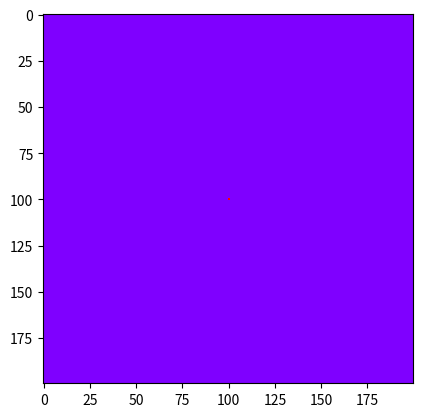

Generate this figure with matplotlib:
# -*- coding: utf-8 -*-
"""
Created on Tue Jan 22 16:51:30 2019

[redacted]
"""

import matplotlib.pyplot as plt
import numpy as np
import matplotlib.animation as animation

choice = np.array([0,0,0,0,0,0,0,0,0,0,0,0,0,0,1])

C = np.array([[0,0,0,0,0,0,0],
             [0,0,0,0,0,0,0],
             [0,0,0,1,0,0,0],
             [0,0,0,0,0,0,0],
             [0,0,0,0,0,0,0],
             [0,0,0,0,0,0,0]])

A = np.random.randint(2, size=(50, 50))
#Z = np.random.choice(choice,size = (200,200))

Z = np.zeros((200,200))
Z[100,100] = 1
#Z[99,99] = 1
print(Z)

def animate(i):
    def iterate(Z):
        # Count neighbours
        N = (Z[0:-2,0:-2] + Z[0:-2,1:-1] + Z[0:-2,2:] +
             Z[1:-1,0:-2]                + Z[1:-1,2:] +
             Z[2:  ,0:-2] + Z[2:  ,1:-1] + Z[2:  ,2:])
        
        #rules
        birth = (N==1) & (Z[1:-1,1:-1]==0)
        survive = ((N==1) | (N==2)) & (Z[1:-1,1:-1]==1)
        Z[...] = 0
        Z[1:-1,1:-1][birth | survive] = 1
        return Z

    
    iterate(Z)
    p.set_data(Z)
       
    
fig = plt.figure()
p = plt.imshow(Z,interpolation='nearest', animated = True)
plt.set_cmap('rainbow')

ani = animation.FuncAnimation(fig, animate, interval=1)
plt.show()